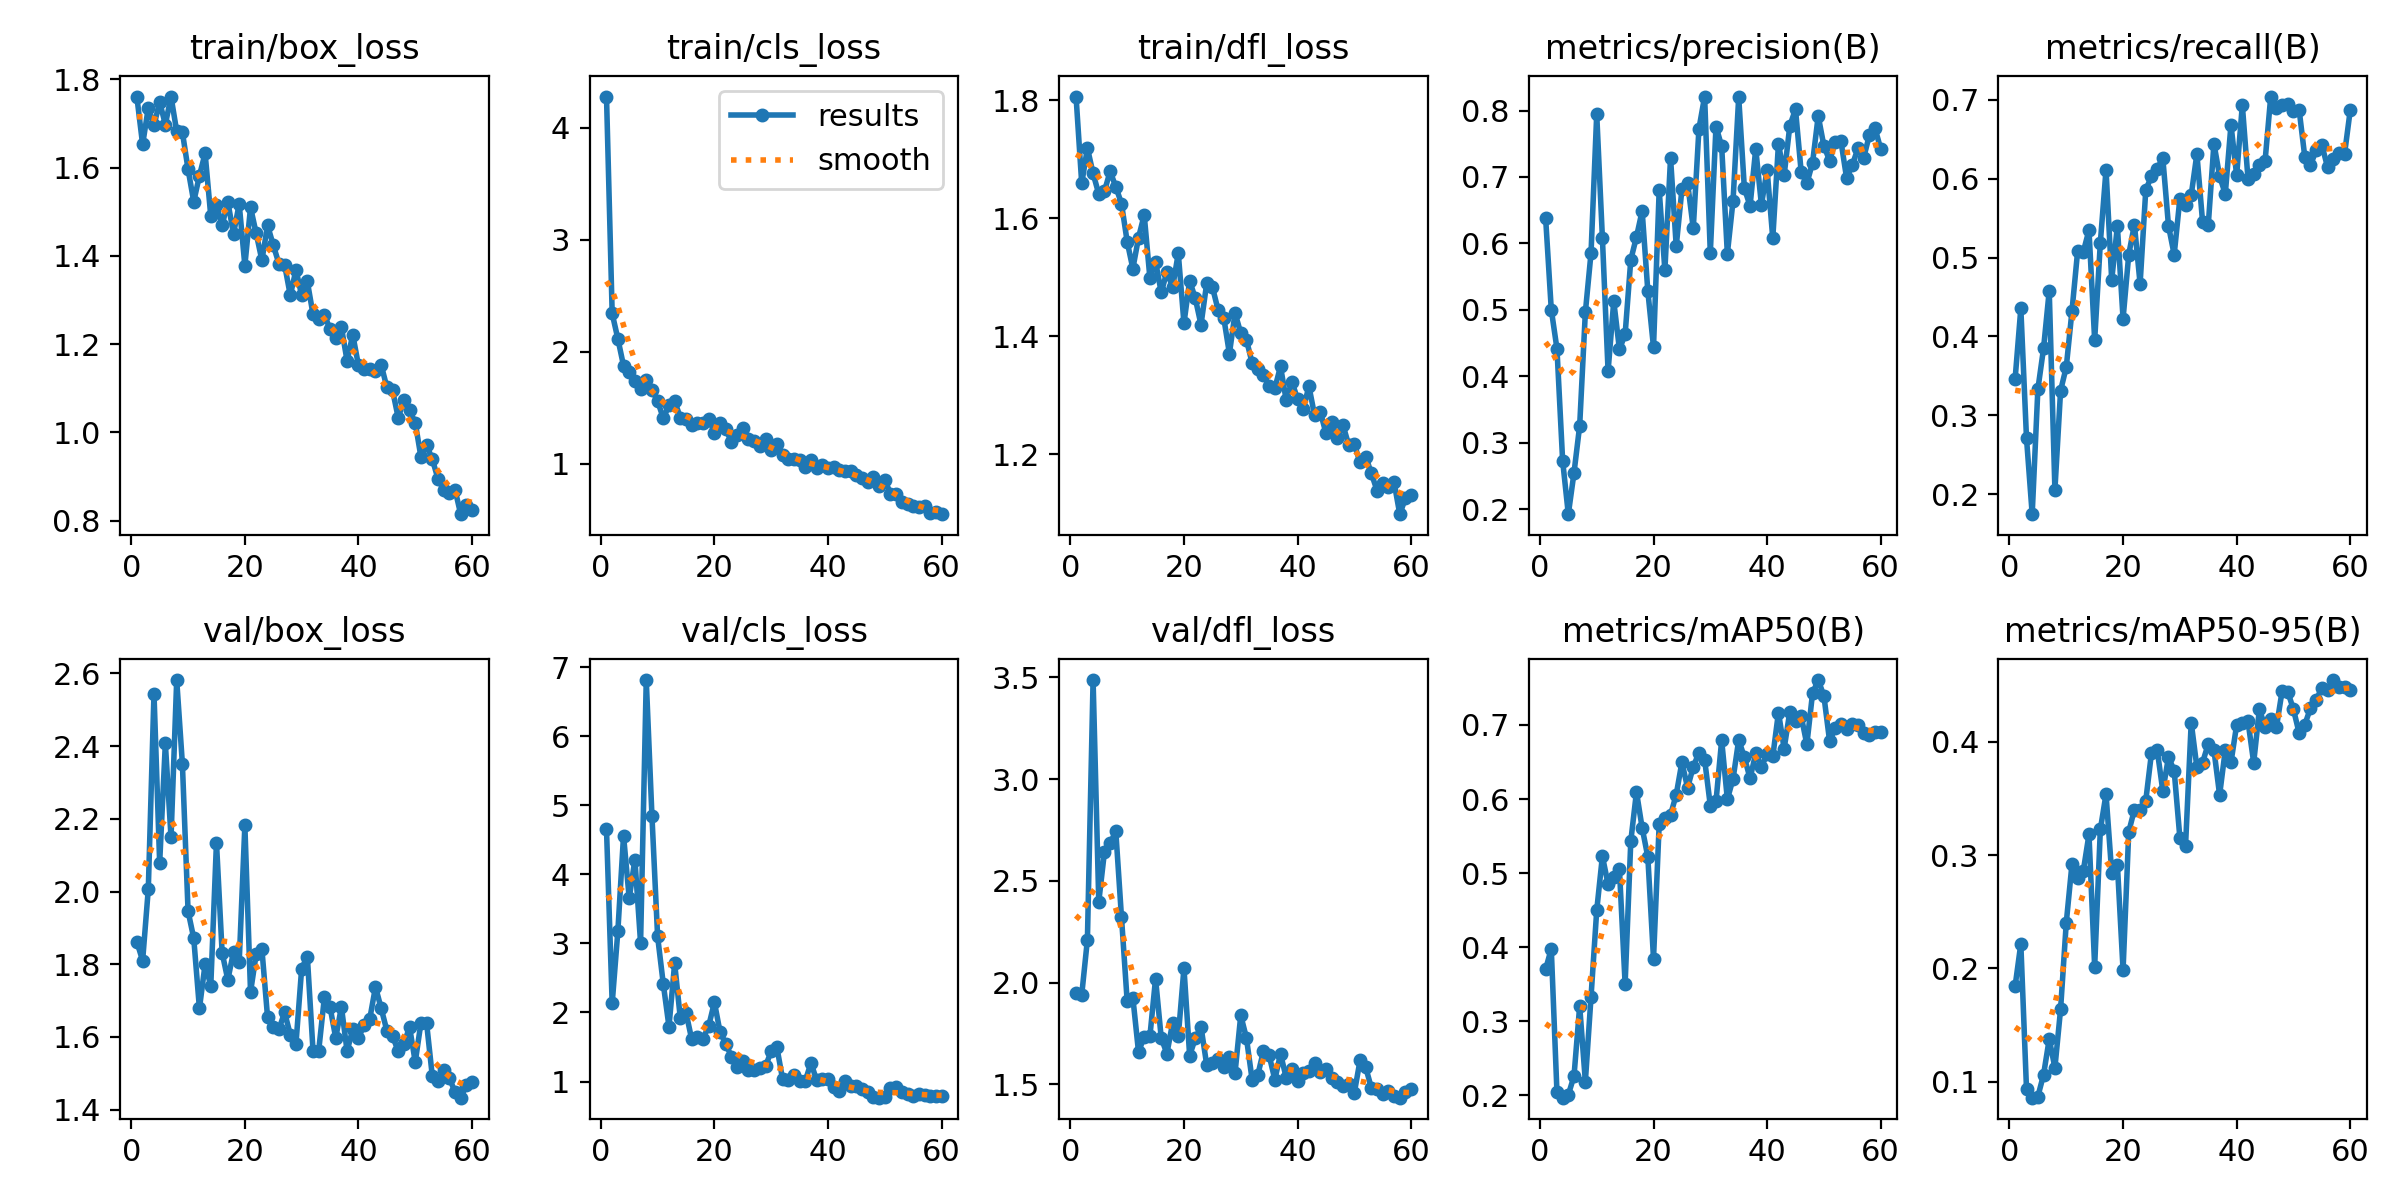

The data file committed next to this chart (first rows):
epoch, time, train/box_loss, train/cls_loss, train/dfl_loss, metrics/precision(B), metrics/recall(B), metrics/mAP50(B), metrics/mAP50-95(B), val/box_loss, val/cls_loss, val/dfl_loss, lr/pg0, lr/pg1, lr/pg2
1, 41.76, 1.759, 4.277, 1.806, 0.6388, 0.3466, 0.3703, 0.1845, 1.861, 4.652, 1.948, 0.00025, 0.00025, 0.00025
2, 51.38, 1.652, 2.34, 1.659, 0.5004, 0.4355, 0.3979, 0.2217, 1.81, 2.131, 1.94, 0.000504, 0.000504, 0.000504
3, 62.49, 1.736, 2.114, 1.719, 0.4414, 0.2708, 0.2043, 0.09321, 2.007, 3.177, 2.211, 0.0007494, 0.0007494, 0.0007494
4, 73.33, 1.696, 1.874, 1.676, 0.2727, 0.1746, 0.197, 0.08573, 2.545, 4.562, 3.486, 0.0009861, 0.0009861, 0.0009861
5, 84.02, 1.749, 1.817, 1.641, 0.1923, 0.333, 0.201, 0.08676, 2.079, 3.653, 2.397, 0.001167, 0.001167, 0.001167
6, 95.42, 1.698, 1.739, 1.646, 0.2544, 0.3848, 0.226, 0.106, 2.408, 4.215, 2.642, 0.001147, 0.001147, 0.001147
7, 106.4, 1.761, 1.665, 1.679, 0.3255, 0.4579, 0.3208, 0.1375, 2.149, 3.008, 2.685, 0.001126, 0.001126, 0.001126
8, 117.6, 1.682, 1.748, 1.653, 0.4963, 0.2056, 0.2188, 0.1122, 2.582, 6.814, 2.742, 0.001106, 0.001106, 0.001106
9, 129.2, 1.68, 1.658, 1.624, 0.5856, 0.3313, 0.3333, 0.1639, 2.352, 4.849, 2.321, 0.001085, 0.001085, 0.001085
10, 140.8, 1.596, 1.559, 1.56, 0.7945, 0.3611, 0.4498, 0.2403, 1.946, 3.1, 1.909, 0.001064, 0.001064, 0.001064
11, 152.1, 1.523, 1.404, 1.514, 0.6082, 0.4318, 0.5228, 0.2918, 1.871, 2.411, 1.926, 0.001044, 0.001044, 0.001044
12, 162.8, 1.582, 1.52, 1.567, 0.4077, 0.5081, 0.4853, 0.2797, 1.679, 1.795, 1.659, 0.001023, 0.001023, 0.001023
13, 174.4, 1.632, 1.557, 1.605, 0.5129, 0.5073, 0.4951, 0.2862, 1.8, 2.712, 1.735, 0.001002, 0.001002, 0.001002
14, 185.8, 1.49, 1.411, 1.499, 0.4405, 0.5348, 0.5052, 0.3183, 1.741, 1.913, 1.735, 0.0009819, 0.0009819, 0.0009819
15, 197, 1.515, 1.4, 1.526, 0.4629, 0.3953, 0.3505, 0.2015, 2.135, 1.998, 2.019, 0.0009612, 0.0009612, 0.0009612
16, 208.7, 1.47, 1.347, 1.474, 0.5754, 0.519, 0.5433, 0.3227, 1.831, 1.612, 1.727, 0.0009406, 0.0009406, 0.0009406
17, 219.9, 1.522, 1.361, 1.509, 0.6098, 0.6115, 0.6097, 0.3538, 1.757, 1.647, 1.651, 0.00092, 0.00092, 0.00092
18, 231.6, 1.45, 1.366, 1.483, 0.6489, 0.4716, 0.5611, 0.2845, 1.834, 1.62, 1.802, 0.0008994, 0.0008994, 0.0008994
19, 242.2, 1.518, 1.394, 1.54, 0.528, 0.5398, 0.5219, 0.2917, 1.805, 1.806, 1.737, 0.0008787, 0.0008787, 0.0008787
20, 253.3, 1.378, 1.277, 1.422, 0.4438, 0.4224, 0.3846, 0.1986, 2.182, 2.147, 2.071, 0.0008581, 0.0008581, 0.0008581
21, 264.7, 1.51, 1.359, 1.494, 0.6806, 0.5038, 0.5662, 0.3206, 1.723, 1.714, 1.641, 0.0008375, 0.0008375, 0.0008375
22, 276.3, 1.451, 1.31, 1.464, 0.5596, 0.5418, 0.5741, 0.3402, 1.829, 1.548, 1.726, 0.0008169, 0.0008169, 0.0008169
23, 286.9, 1.39, 1.191, 1.419, 0.7287, 0.4665, 0.5788, 0.3395, 1.842, 1.357, 1.783, 0.0007962, 0.0007962, 0.0007962
24, 298.4, 1.469, 1.255, 1.489, 0.5958, 0.5858, 0.606, 0.3483, 1.654, 1.214, 1.597, 0.0007756, 0.0007756, 0.0007756
25, 308.6, 1.424, 1.319, 1.484, 0.6813, 0.6031, 0.6498, 0.3901, 1.626, 1.298, 1.605, 0.000755, 0.000755, 0.000755
26, 320, 1.382, 1.221, 1.445, 0.6912, 0.6127, 0.6152, 0.3934, 1.622, 1.164, 1.626, 0.0007344, 0.0007344, 0.0007344
27, 331, 1.38, 1.198, 1.431, 0.6227, 0.626, 0.6437, 0.3567, 1.667, 1.17, 1.586, 0.0007137, 0.0007137, 0.0007137
28, 342.7, 1.311, 1.154, 1.37, 0.7728, 0.5402, 0.6624, 0.3868, 1.606, 1.193, 1.636, 0.0006931, 0.0006931, 0.0006931
29, 354.1, 1.368, 1.22, 1.439, 0.8211, 0.5037, 0.6532, 0.3746, 1.582, 1.222, 1.558, 0.0006725, 0.0006725, 0.0006725
30, 365.6, 1.31, 1.121, 1.405, 0.5855, 0.5746, 0.5912, 0.3155, 1.788, 1.44, 1.839, 0.0006519, 0.0006519, 0.0006519
31, 376.6, 1.342, 1.172, 1.394, 0.776, 0.5668, 0.5968, 0.3083, 1.821, 1.496, 1.728, 0.0006312, 0.0006312, 0.0006312
32, 388, 1.268, 1.076, 1.355, 0.7464, 0.5793, 0.6795, 0.4172, 1.562, 1.035, 1.523, 0.0006106, 0.0006106, 0.0006106
33, 398.7, 1.257, 1.038, 1.344, 0.5843, 0.6315, 0.5998, 0.3777, 1.562, 1.02, 1.546, 0.00059, 0.00059, 0.00059
34, 409.5, 1.266, 1.042, 1.334, 0.6641, 0.5452, 0.627, 0.3819, 1.709, 1.09, 1.664, 0.0005694, 0.0005694, 0.0005694
35, 421.3, 1.235, 1.031, 1.316, 0.8203, 0.5411, 0.6798, 0.3983, 1.682, 1.003, 1.642, 0.0005487, 0.0005487, 0.0005487
36, 432.5, 1.213, 0.965, 1.312, 0.6828, 0.6446, 0.6564, 0.393, 1.597, 1.008, 1.524, 0.0005281, 0.0005281, 0.0005281
37, 444, 1.238, 1.029, 1.349, 0.6565, 0.6031, 0.628, 0.3532, 1.683, 1.271, 1.65, 0.0005075, 0.0005075, 0.0005075
38, 455.5, 1.162, 0.9594, 1.292, 0.7425, 0.5807, 0.6618, 0.3931, 1.561, 1.016, 1.533, 0.0004869, 0.0004869, 0.0004869
39, 465.8, 1.222, 0.989, 1.323, 0.6581, 0.6686, 0.644, 0.3819, 1.622, 1.032, 1.578, 0.0004662, 0.0004662, 0.0004662
40, 476.7, 1.152, 0.9561, 1.293, 0.7109, 0.6043, 0.6603, 0.4151, 1.598, 1.032, 1.515, 0.0004456, 0.0004456, 0.0004456
41, 487.7, 1.144, 0.9692, 1.276, 0.6076, 0.6934, 0.6576, 0.4168, 1.633, 0.9137, 1.557, 0.000425, 0.000425, 0.000425
42, 498.9, 1.143, 0.9412, 1.315, 0.7503, 0.5995, 0.7168, 0.4182, 1.651, 0.8578, 1.564, 0.0004044, 0.0004044, 0.0004044
43, 510.3, 1.14, 0.9334, 1.266, 0.7026, 0.6058, 0.6682, 0.3817, 1.738, 1.004, 1.603, 0.0003837, 0.0003837, 0.0003837
44, 521.6, 1.153, 0.9321, 1.272, 0.7773, 0.617, 0.718, 0.4287, 1.679, 0.9293, 1.562, 0.0003631, 0.0003631, 0.0003631
45, 533.2, 1.103, 0.8937, 1.236, 0.8018, 0.6221, 0.7059, 0.4137, 1.618, 0.9333, 1.576, 0.0003425, 0.0003425, 0.0003425
46, 544.8, 1.096, 0.8694, 1.254, 0.7076, 0.7042, 0.7121, 0.4203, 1.603, 0.8895, 1.533, 0.0003219, 0.0003219, 0.0003219
47, 555.4, 1.033, 0.8345, 1.227, 0.6904, 0.6891, 0.6738, 0.413, 1.561, 0.8415, 1.512, 0.0003012, 0.0003012, 0.0003012
48, 566.6, 1.073, 0.8776, 1.249, 0.7213, 0.6937, 0.7427, 0.4449, 1.582, 0.7813, 1.49, 0.0002806, 0.0002806, 0.0002806
49, 578.4, 1.05, 0.7995, 1.216, 0.7919, 0.6944, 0.7607, 0.4443, 1.627, 0.7658, 1.503, 0.00026, 0.00026, 0.00026
50, 590.1, 1.022, 0.8545, 1.217, 0.7467, 0.6853, 0.7392, 0.4289, 1.531, 0.7808, 1.459, 0.0002394, 0.0002394, 0.0002394
51, 605.4, 0.9445, 0.7322, 1.186, 0.7248, 0.6875, 0.6784, 0.4079, 1.639, 0.8998, 1.617, 0.0002188, 0.0002188, 0.0002188
52, 616.7, 0.9712, 0.7245, 1.196, 0.753, 0.6276, 0.6955, 0.4153, 1.638, 0.9259, 1.584, 0.0001981, 0.0001981, 0.0001981
53, 627.5, 0.9395, 0.6609, 1.167, 0.7539, 0.6172, 0.7009, 0.43, 1.493, 0.851, 1.482, 0.0001775, 0.0001775, 0.0001775
54, 638.7, 0.8953, 0.6411, 1.138, 0.6983, 0.636, 0.6947, 0.4369, 1.478, 0.8169, 1.479, 0.0001569, 0.0001569, 0.0001569
55, 649.5, 0.8701, 0.618, 1.15, 0.7181, 0.6429, 0.7019, 0.448, 1.51, 0.7941, 1.454, 0.0001363, 0.0001363, 0.0001363
56, 659.6, 0.8626, 0.6113, 1.145, 0.7432, 0.6148, 0.7005, 0.446, 1.488, 0.8173, 1.468, 0.0001156, 0.0001156, 0.0001156
57, 671, 0.8708, 0.6228, 1.152, 0.7287, 0.6256, 0.6891, 0.4547, 1.448, 0.8047, 1.441, 9.5e-05, 9.5e-05, 9.5e-05
58, 681.6, 0.8149, 0.5564, 1.098, 0.7629, 0.6322, 0.6871, 0.4488, 1.433, 0.7947, 1.435, 7.4375e-05, 7.4375e-05, 7.4375e-05
59, 692.8, 0.8355, 0.5648, 1.126, 0.7733, 0.6315, 0.6906, 0.4484, 1.467, 0.793, 1.463, 5.375e-05, 5.375e-05, 5.375e-05
60, 704.1, 0.8235, 0.5482, 1.13, 0.7424, 0.687, 0.6911, 0.4463, 1.476, 0.7892, 1.476, 3.3125e-05, 3.3125e-05, 3.3125e-05
